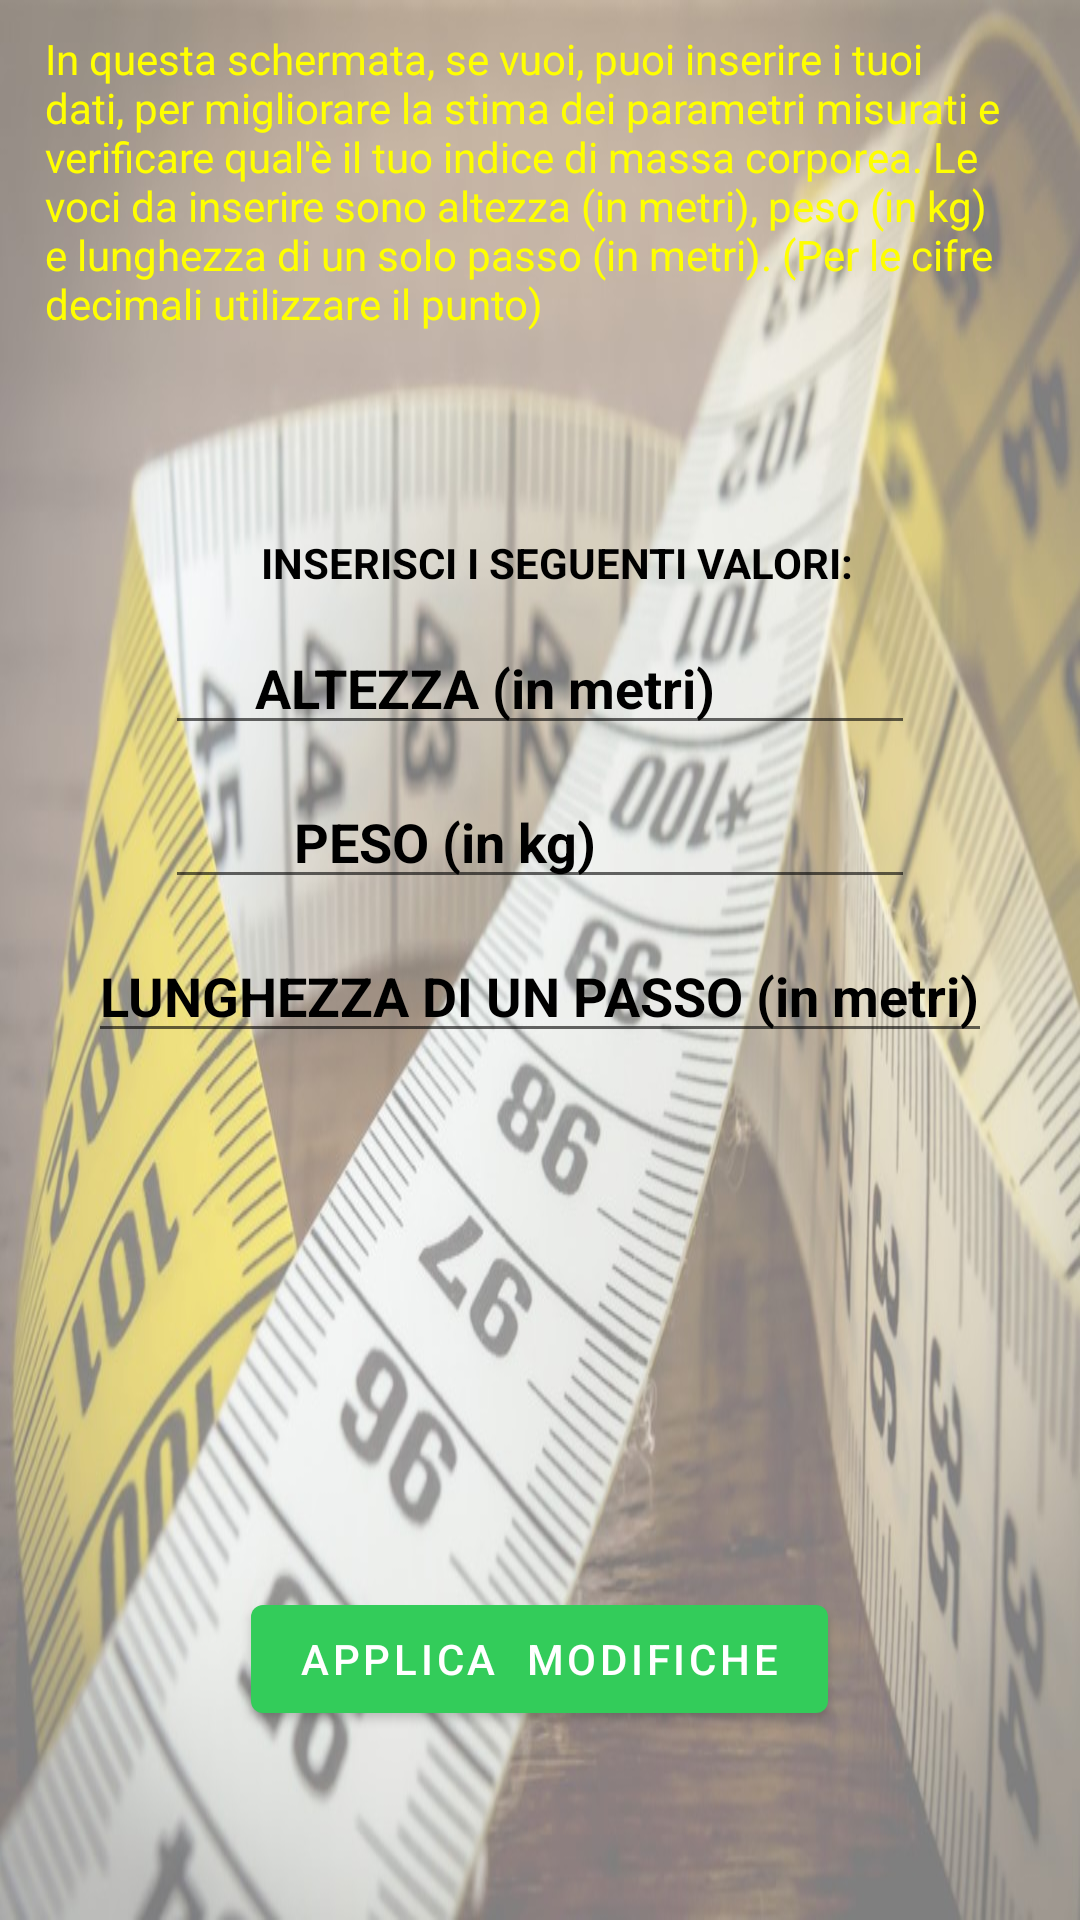

Layout XML and referenced resources for this Android screen:
<!-- AndroidManifest.xml: application theme Theme.GetMotivation -->
<!-- res/layout/fragment_misure.xml -->
<?xml version="1.0" encoding="utf-8"?>

<androidx.constraintlayout.widget.ConstraintLayout xmlns:android="http://schemas.android.com/apk/res/android"
    android:layout_width="match_parent"
    android:layout_height="match_parent"
    xmlns:app="http://schemas.android.com/apk/res-auto"
    xmlns:tools="http://schemas.android.com/tools"
    android:background="@drawable/foto_misure_top"
    tools:context=".MisureFragment">
<LinearLayout
    android:layout_width="match_parent"
    android:layout_height="match_parent"
    android:weightSum="15"
    android:orientation="vertical">
    <com.google.android.material.textview.MaterialTextView
        android:id="@+id/testoScelta"
        android:layout_width="wrap_content"
        android:layout_height="0dp"
        android:layout_weight="4"
        android:layout_marginTop="10dp"
        android:paddingStart="15dp"
        android:text="In questa schermata, se vuoi, puoi inserire i tuoi dati, per migliorare la stima dei parametri misurati e verificare qual'è il tuo indice di massa corporea. Le voci da inserire sono altezza (in metri), peso (in kg) e lunghezza di un solo passo (in metri). (Per le cifre decimali utilizzare il punto)"
        app:layout_constraintEnd_toEndOf="parent"
        app:layout_constraintHorizontal_bias="0.0"
        app:layout_constraintStart_toStartOf="parent"
        app:layout_constraintTop_toTopOf="parent"

        android:textColor="@color/yellow"/>
<LinearLayout
    android:layout_width="match_parent"
    android:layout_height="0dp"
    android:layout_weight="8"
    android:orientation="vertical">
    <com.google.android.material.textview.MaterialTextView
        android:id="@+id/inserisci"
        android:layout_width="wrap_content"
        android:layout_height="wrap_content"
        android:layout_gravity="center"
        android:paddingStart="15dp"
        android:text="INSERISCI I SEGUENTI VALORI: "
        android:textStyle="bold"
        android:textColor="@color/black"
        app:layout_constraintEnd_toEndOf="parent"
        app:layout_constraintHorizontal_bias="0.497"
        app:layout_constraintStart_toStartOf="parent"

        app:layout_constraintTop_toBottomOf="@id/testoScelta" />

    <LinearLayout
        android:id="@+id/altezza"
        android:layout_width="match_parent"
        android:layout_height="wrap_content"
        android:layout_marginTop="10dp"
        android:orientation="horizontal"
        android:gravity="center"
        app:layout_constraintEnd_toEndOf="parent"
        app:layout_constraintStart_toStartOf="parent"
        app:layout_constraintTop_toBottomOf="@id/inserisci"
        >


        <EditText
            android:id="@+id/testoAltezza"
            android:layout_width="250dp"
            android:layout_height="wrap_content"
            android:textStyle="bold"
            android:hint="      ALTEZZA (in metri)"
            android:inputType="number"
            android:textColorHint="@color/black" />
    </LinearLayout>

    <LinearLayout
        android:id="@+id/peso"
        android:layout_width="match_parent"
        android:layout_height="wrap_content"
        android:layout_marginTop="10dp"
        android:orientation="horizontal"
        android:gravity="center"
        app:layout_constraintEnd_toEndOf="parent"
        app:layout_constraintStart_toStartOf="parent"
        app:layout_constraintTop_toBottomOf="@id/altezza">


        <EditText
            android:id="@+id/testoPeso"
            android:layout_width="250dp"
            android:layout_height="wrap_content"
            android:hint="         PESO (in kg)"
            android:inputType="number"
            android:textStyle="bold"
            android:textColorHint="@color/black"

            />
    </LinearLayout>

    <LinearLayout
        android:id="@+id/lunghezzaPasso"
        android:layout_width="match_parent"
        android:layout_height="wrap_content"
        android:layout_marginTop="10dp"
        android:orientation="horizontal"
        app:layout_constraintEnd_toEndOf="parent"
        android:gravity="center"
        app:layout_constraintTop_toBottomOf="@id/peso"
        app:layout_constraintStart_toStartOf="parent">


        <EditText
            android:id="@+id/testoLunghezzaPasso"
            android:layout_width="wrap_content"
            android:layout_height="match_parent"
            android:hint="LUNGHEZZA DI UN PASSO (in metri)"
            android:inputType="number"
            android:textColorHint="@color/black"
            android:textStyle="bold"


            />
    </LinearLayout>
</LinearLayout>
<LinearLayout
    android:layout_width="match_parent"
    android:layout_height="0dp"
    android:layout_weight="2"
    android:orientation="vertical">
    <com.google.android.material.button.MaterialButton
        android:id="@+id/setModificheMisure"
        android:layout_width="wrap_content"
        android:layout_height="wrap_content"
        android:layout_gravity="center"
        android:layout_marginTop="15dp"
        app:layout_constraintEnd_toEndOf="parent"
        app:layout_constraintHorizontal_bias="0.498"
        app:layout_constraintStart_toStartOf="parent"
        app:layout_constraintTop_toBottomOf="@+id/lunghezzaPasso"
        android:text="Applica  modifiche"/>
</LinearLayout>
</LinearLayout>

</androidx.constraintlayout.widget.ConstraintLayout>
<!-- resources referenced by this layout -->
<resources>
  <color name="black">#FF000000</color>
  <color name="yellow">#ffff00</color>
  <!-- drawable foto_misure_top: jpg bitmap (drawable, 105523 bytes) -->
  <style name="Theme.GetMotivation" parent="Theme.MaterialComponents.DayNight.DarkActionBar">
          
          <item name="colorPrimary">@color/green_giulia</item>
          <item name="colorPrimaryVariant">@color/green</item>
          <item name="colorOnPrimary">@color/white</item>
          
          <item name="colorSecondary">@color/green_giulia</item>
          <item name="colorSecondaryVariant">@color/green</item>
          <item name="colorOnSecondary">@color/black</item>
          
          <item name="android:statusBarColor" tools:targetApi="l">?attr/colorPrimaryVariant</item>
          
      </style>
  <color name="green_giulia">#33cc5a</color>
  <color name="green">#a4c6</color>
  <color name="white">#FFFFFFFF</color>
</resources>
